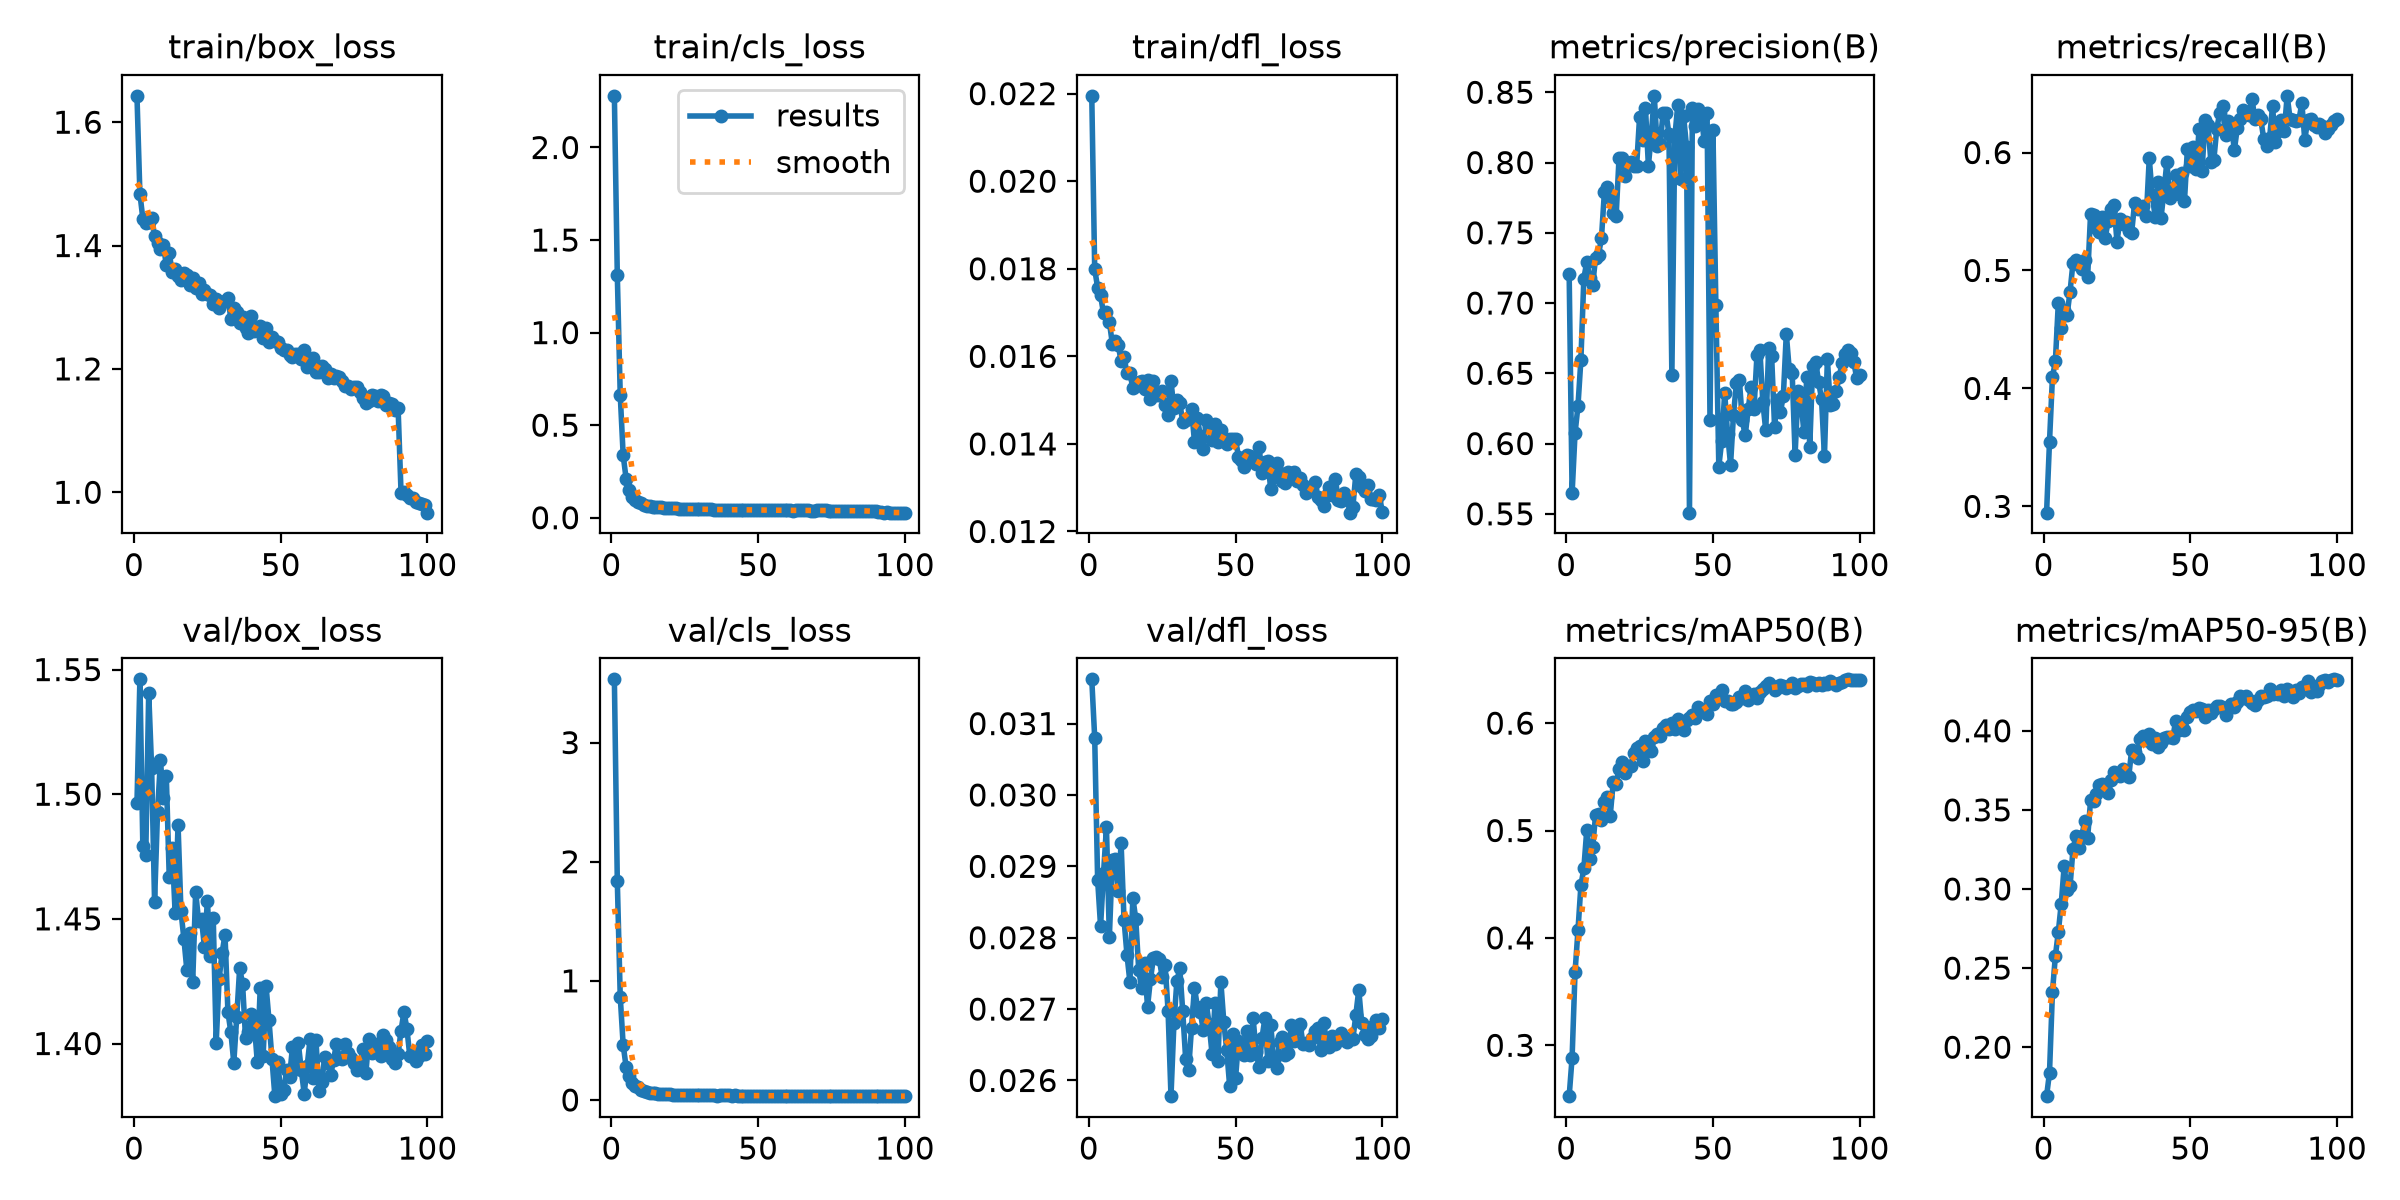

Source data for this figure (header and first rows):
epoch, time, train/box_loss, train/cls_loss, train/dfl_loss, metrics/precision(B), metrics/recall(B), metrics/mAP50(B), metrics/mAP50-95(B), val/box_loss, val/cls_loss, val/dfl_loss, lr/pg0, lr/pg1, lr/pg2
1, 102.3, 1.643, 2.279, 0.02195, 0.7203, 0.2947, 0.2526, 0.1691, 1.496, 3.531, 0.03162, 0.0001662, 0.0001662, 0.0001662
2, 176.1, 1.484, 1.31, 0.01799, 0.5645, 0.3548, 0.2885, 0.1839, 1.546, 1.837, 0.0308, 0.0003295, 0.0003295, 0.0003295
3, 248.8, 1.444, 0.6639, 0.01757, 0.6073, 0.4095, 0.3679, 0.2348, 1.479, 0.8675, 0.02881, 0.0004896, 0.0004896, 0.0004896
4, 313.2, 1.437, 0.3373, 0.01739, 0.6268, 0.4228, 0.407, 0.2576, 1.476, 0.4614, 0.02816, 0.0004852, 0.0004852, 0.0004852
5, 383.2, 1.438, 0.2115, 0.01698, 0.6597, 0.4723, 0.4489, 0.2727, 1.541, 0.2791, 0.0289, 0.0004802, 0.0004802, 0.0004802
6, 454.2, 1.444, 0.1475, 0.01701, 0.7174, 0.4515, 0.4646, 0.2907, 1.51, 0.1989, 0.02955, 0.0004752, 0.0004752, 0.0004752
7, 524, 1.415, 0.1128, 0.01679, 0.7293, 0.4669, 0.5006, 0.3145, 1.457, 0.1407, 0.02801, 0.0004703, 0.0004703, 0.0004703
8, 592.2, 1.403, 0.09612, 0.01629, 0.7179, 0.4626, 0.4735, 0.2991, 1.493, 0.1206, 0.02909, 0.0004654, 0.0004654, 0.0004654
9, 664.5, 1.394, 0.08642, 0.01634, 0.7128, 0.482, 0.4842, 0.3017, 1.514, 0.1055, 0.0291, 0.0004604, 0.0004604, 0.0004604
10, 738.1, 1.4, 0.07767, 0.01626, 0.7322, 0.5064, 0.5145, 0.3251, 1.498, 0.08639, 0.02865, 0.0004554, 0.0004554, 0.0004554
11, 809.1, 1.368, 0.06855, 0.01589, 0.7343, 0.5088, 0.5157, 0.3333, 1.507, 0.07306, 0.02932, 0.0004505, 0.0004505, 0.0004505
12, 884.1, 1.388, 0.06446, 0.01599, 0.746, 0.5047, 0.5094, 0.3258, 1.467, 0.06712, 0.02825, 0.0004456, 0.0004456, 0.0004456
13, 954.9, 1.357, 0.06097, 0.01561, 0.7788, 0.5012, 0.5267, 0.3335, 1.479, 0.06035, 0.02776, 0.0004406, 0.0004406, 0.0004406
14, 1032, 1.361, 0.05966, 0.01561, 0.7828, 0.509, 0.5313, 0.3428, 1.452, 0.05753, 0.02738, 0.0004356, 0.0004356, 0.0004356
15, 1103, 1.35, 0.0569, 0.01528, 0.775, 0.4947, 0.514, 0.3325, 1.488, 0.05801, 0.02856, 0.0004307, 0.0004307, 0.0004307
16, 1177, 1.344, 0.05654, 0.01533, 0.764, 0.5482, 0.5448, 0.356, 1.453, 0.0527, 0.02826, 0.0004258, 0.0004258, 0.0004258
17, 1248, 1.355, 0.05636, 0.01542, 0.7617, 0.547, 0.543, 0.3556, 1.442, 0.05294, 0.02755, 0.0004208, 0.0004208, 0.0004208
18, 1321, 1.352, 0.05395, 0.01544, 0.8035, 0.5364, 0.5575, 0.3599, 1.429, 0.05128, 0.02729, 0.0004158, 0.0004158, 0.0004158
19, 1392, 1.336, 0.05293, 0.01526, 0.8031, 0.5329, 0.5643, 0.3657, 1.444, 0.04867, 0.02764, 0.0004109, 0.0004109, 0.0004109
20, 1464, 1.348, 0.05239, 0.01547, 0.7906, 0.5453, 0.5536, 0.3667, 1.425, 0.04709, 0.02703, 0.0004059, 0.0004059, 0.0004059
21, 1530, 1.332, 0.05042, 0.01503, 0.7991, 0.5277, 0.5602, 0.3638, 1.461, 0.04545, 0.02742, 0.000401, 0.000401, 0.000401
22, 1603, 1.339, 0.05045, 0.01543, 0.8007, 0.5421, 0.5601, 0.3609, 1.449, 0.04442, 0.02771, 0.0003961, 0.0003961, 0.0003961
23, 1669, 1.321, 0.04898, 0.01511, 0.7976, 0.5523, 0.5718, 0.369, 1.45, 0.04349, 0.02773, 0.0003911, 0.0003911, 0.0003911
24, 1737, 1.328, 0.04883, 0.01512, 0.7977, 0.5555, 0.5769, 0.3742, 1.439, 0.04224, 0.0277, 0.0003861, 0.0003861, 0.0003861
25, 1808, 1.322, 0.04797, 0.01522, 0.8326, 0.5242, 0.579, 0.3719, 1.457, 0.04286, 0.02745, 0.0003812, 0.0003812, 0.0003812
26, 1878, 1.32, 0.0479, 0.01489, 0.8157, 0.5433, 0.5644, 0.3717, 1.435, 0.04296, 0.02762, 0.0003763, 0.0003763, 0.0003763
27, 1947, 1.305, 0.04728, 0.01467, 0.839, 0.5393, 0.5834, 0.3761, 1.45, 0.04084, 0.02698, 0.0003713, 0.0003713, 0.0003713
28, 2015, 1.313, 0.04775, 0.01543, 0.7977, 0.5409, 0.5799, 0.3724, 1.4, 0.04177, 0.02578, 0.0003663, 0.0003663, 0.0003663
29, 2083, 1.299, 0.04644, 0.01481, 0.8198, 0.5335, 0.5742, 0.3708, 1.426, 0.04211, 0.0268, 0.0003614, 0.0003614, 0.0003614
30, 2152, 1.308, 0.04654, 0.01501, 0.8475, 0.5322, 0.5869, 0.388, 1.436, 0.04085, 0.02739, 0.0003565, 0.0003565, 0.0003565
31, 2220, 1.309, 0.0463, 0.01494, 0.812, 0.5571, 0.5897, 0.3865, 1.444, 0.04002, 0.02757, 0.0003515, 0.0003515, 0.0003515
32, 2286, 1.315, 0.0448, 0.0145, 0.8132, 0.5517, 0.5877, 0.3827, 1.413, 0.04022, 0.02697, 0.0003465, 0.0003465, 0.0003465
33, 2356, 1.281, 0.04518, 0.01455, 0.835, 0.5533, 0.5954, 0.3946, 1.405, 0.03992, 0.0263, 0.0003416, 0.0003416, 0.0003416
34, 2424, 1.299, 0.04499, 0.01459, 0.8352, 0.5548, 0.5986, 0.3968, 1.392, 0.03878, 0.02615, 0.0003367, 0.0003367, 0.0003367
35, 2491, 1.293, 0.04429, 0.0148, 0.8205, 0.546, 0.5946, 0.3944, 1.411, 0.03828, 0.02674, 0.0003317, 0.0003317, 0.0003317
36, 2558, 1.274, 0.04334, 0.01405, 0.6489, 0.5952, 0.5997, 0.3978, 1.43, 0.0377, 0.0273, 0.0003268, 0.0003268, 0.0003268
37, 2626, 1.284, 0.04401, 0.01459, 0.8181, 0.5639, 0.5941, 0.3915, 1.424, 0.03786, 0.02703, 0.0003218, 0.0003218, 0.0003218
38, 2697, 1.266, 0.04359, 0.01418, 0.8406, 0.5456, 0.6038, 0.3956, 1.402, 0.03868, 0.02696, 0.0003168, 0.0003168, 0.0003168
39, 2762, 1.258, 0.04248, 0.01388, 0.7886, 0.5752, 0.5952, 0.3897, 1.405, 0.03843, 0.0267, 0.0003119, 0.0003119, 0.0003119
40, 2830, 1.286, 0.0437, 0.01454, 0.833, 0.5446, 0.5938, 0.3925, 1.412, 0.03848, 0.02709, 0.000307, 0.000307, 0.000307
41, 2898, 1.262, 0.04349, 0.0144, 0.8111, 0.5669, 0.603, 0.3957, 1.408, 0.03745, 0.02679, 0.000302, 0.000302, 0.000302
42, 2966, 1.266, 0.04314, 0.01409, 0.5508, 0.592, 0.6045, 0.3959, 1.393, 0.03827, 0.02637, 0.000297, 0.000297, 0.000297
43, 3033, 1.269, 0.04315, 0.01445, 0.8388, 0.5614, 0.6075, 0.3959, 1.422, 0.03702, 0.02709, 0.0002921, 0.0002921, 0.0002921
44, 3109, 1.25, 0.0427, 0.01405, 0.8259, 0.5674, 0.6044, 0.3957, 1.395, 0.03657, 0.02627, 0.0002872, 0.0002872, 0.0002872
45, 3179, 1.266, 0.04272, 0.01432, 0.8383, 0.5807, 0.6154, 0.4061, 1.423, 0.03559, 0.02738, 0.0002822, 0.0002822, 0.0002822
46, 3249, 1.243, 0.04228, 0.01413, 0.8345, 0.5649, 0.612, 0.4003, 1.409, 0.03694, 0.02682, 0.0002772, 0.0002772, 0.0002772
47, 3317, 1.251, 0.04251, 0.01399, 0.8154, 0.5829, 0.6119, 0.4027, 1.394, 0.03761, 0.02642, 0.0002723, 0.0002723, 0.0002723
48, 3382, 1.245, 0.04246, 0.01411, 0.8354, 0.559, 0.6083, 0.4003, 1.379, 0.03675, 0.02592, 0.0002674, 0.0002674, 0.0002674
49, 3450, 1.244, 0.04263, 0.01412, 0.6165, 0.6033, 0.6206, 0.4088, 1.393, 0.03662, 0.02665, 0.0002624, 0.0002624, 0.0002624
50, 3520, 1.233, 0.04194, 0.01412, 0.8229, 0.5886, 0.6177, 0.4116, 1.38, 0.03695, 0.02603, 0.0002574, 0.0002574, 0.0002574
51, 3588, 1.23, 0.04144, 0.0137, 0.6983, 0.6049, 0.6264, 0.4132, 1.381, 0.03634, 0.02655, 0.0002525, 0.0002525, 0.0002525
52, 3660, 1.231, 0.04098, 0.01364, 0.5837, 0.5863, 0.625, 0.4125, 1.389, 0.03528, 0.02642, 0.0002476, 0.0002476, 0.0002476
53, 3727, 1.222, 0.04054, 0.01348, 0.602, 0.6203, 0.6311, 0.4141, 1.387, 0.03541, 0.02636, 0.0002426, 0.0002426, 0.0002426
54, 3794, 1.219, 0.0414, 0.01375, 0.6359, 0.5848, 0.6208, 0.4138, 1.399, 0.03557, 0.02669, 0.0002377, 0.0002377, 0.0002377
55, 3860, 1.225, 0.04011, 0.01372, 0.6068, 0.6275, 0.6206, 0.4088, 1.39, 0.03614, 0.02635, 0.0002327, 0.0002327, 0.0002327
56, 3929, 1.224, 0.04067, 0.01363, 0.585, 0.6237, 0.6177, 0.4129, 1.4, 0.03564, 0.02687, 0.0002278, 0.0002278, 0.0002278
57, 3996, 1.216, 0.04025, 0.01354, 0.6205, 0.5923, 0.6179, 0.4115, 1.389, 0.03529, 0.0264, 0.0002228, 0.0002228, 0.0002228
58, 4065, 1.231, 0.04144, 0.01394, 0.643, 0.5934, 0.6195, 0.4139, 1.38, 0.03587, 0.02619, 0.0002179, 0.0002179, 0.0002179
59, 4132, 1.204, 0.04009, 0.01333, 0.6455, 0.6202, 0.6246, 0.4158, 1.391, 0.0359, 0.02659, 0.0002129, 0.0002129, 0.0002129
60, 4198, 1.213, 0.04041, 0.01358, 0.6164, 0.6334, 0.6238, 0.4156, 1.402, 0.03538, 0.02687, 0.000208, 0.000208, 0.000208
... 40 more rows
